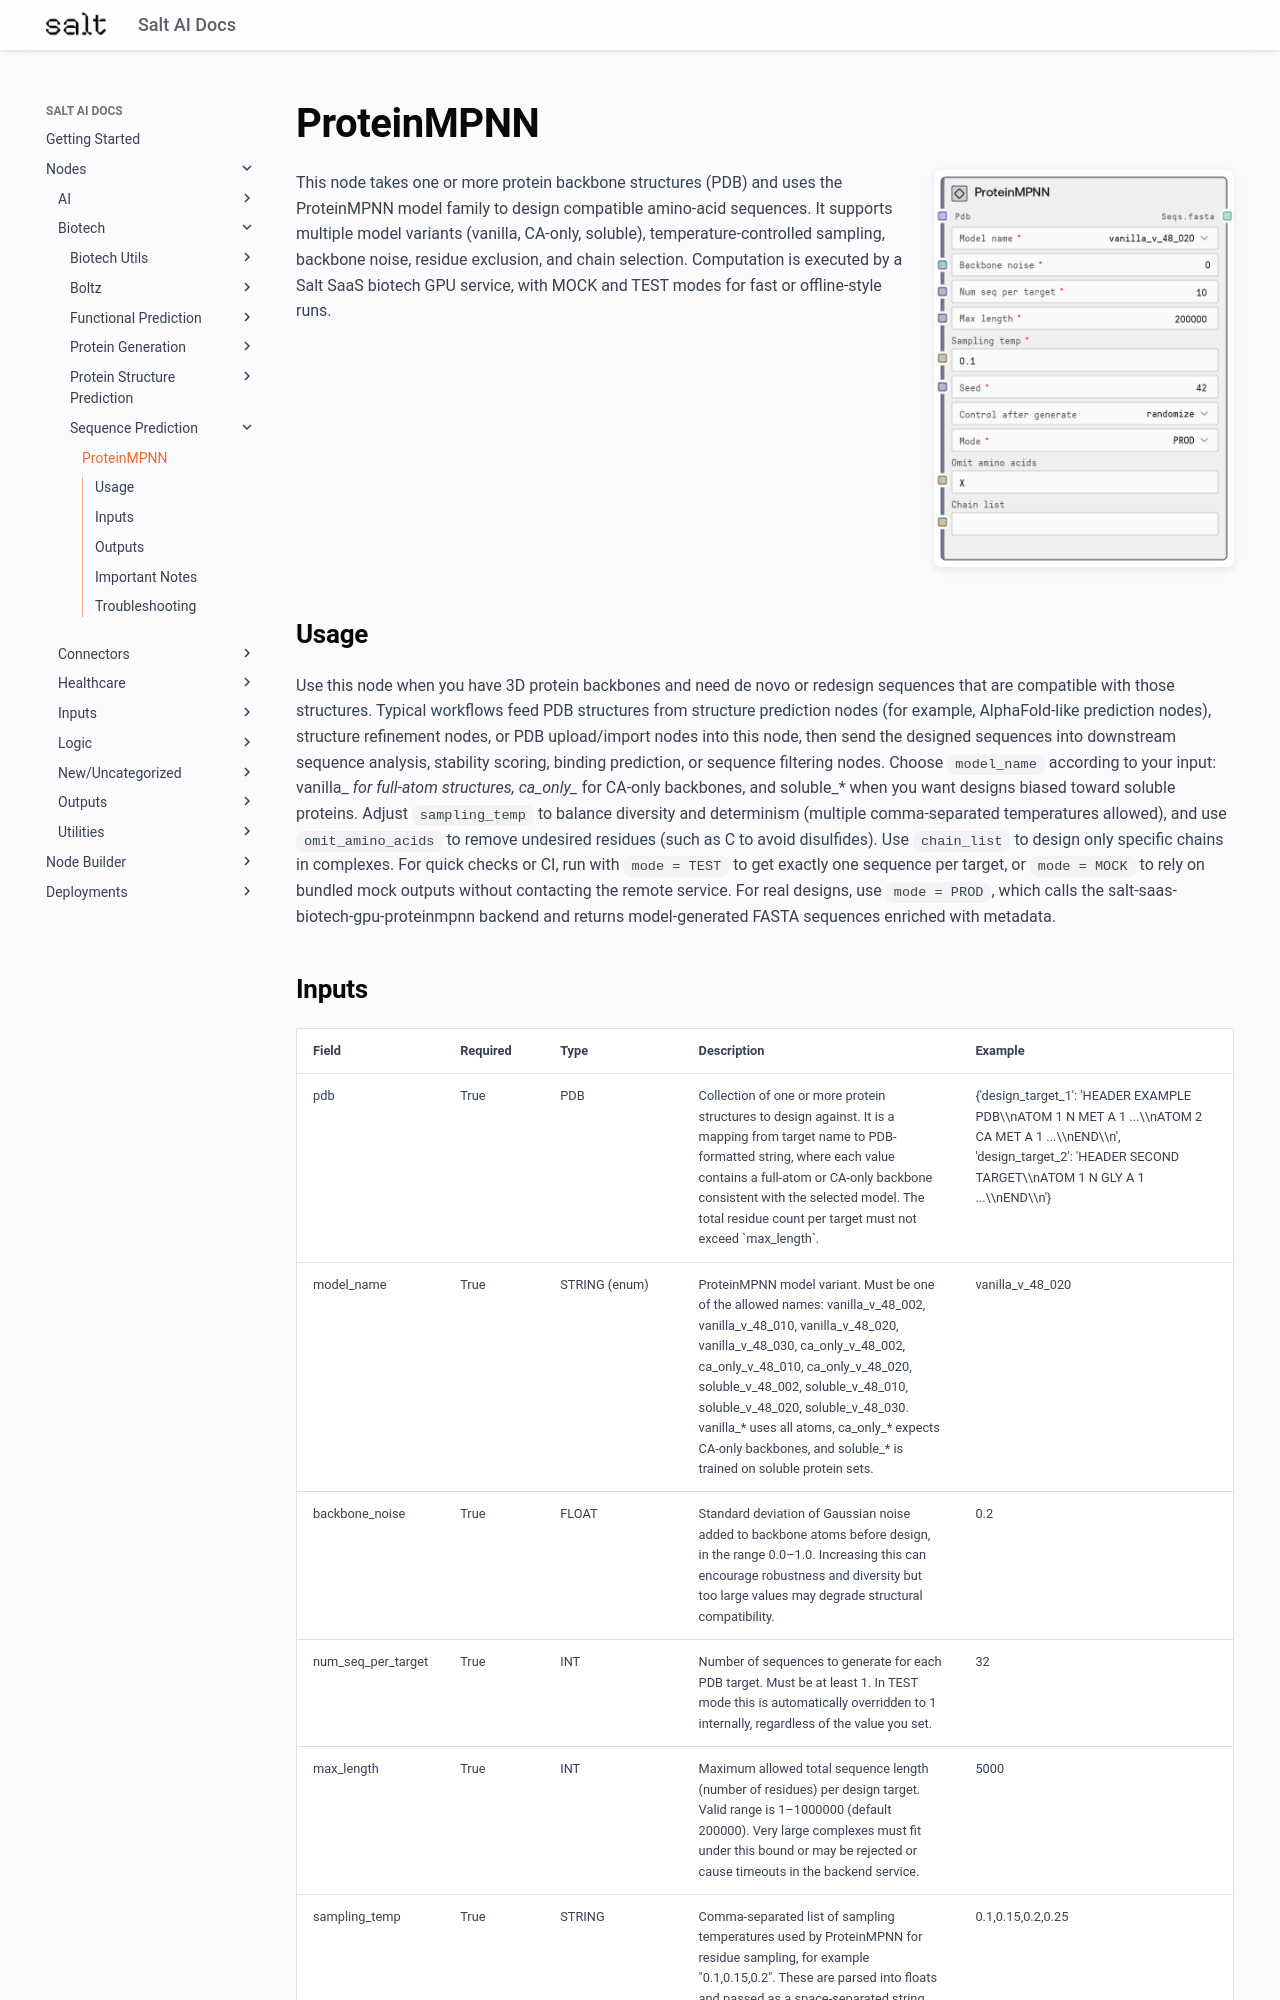

repository: get-salt-AI/SaltAI-Web-Docs · page: nodes/md/biotech/sequence-prediction/saasproteinmpnnnode/index.html · generator: mkdocs

# ProteinMPNN

<div style="display: flex; gap: 20px; align-items: flex-start; margin-bottom: 20px;">
<div style="flex: 1; min-width: 0;">

This node takes one or more protein backbone structures (PDB) and uses the ProteinMPNN model family to design compatible amino-acid sequences. It supports multiple model variants (vanilla, CA-only, soluble), temperature-controlled sampling, backbone noise, residue exclusion, and chain selection. Computation is executed by a Salt SaaS biotech GPU service, with MOCK and TEST modes for fast or offline-style runs.

</div>
<div style="flex: 0 0 300px;"><img src="../../../../images/previews/biotech/sequence-prediction/saasproteinmpnnnode.png" alt="Preview" style="width: 100%; border-radius: 8px; box-shadow: 0 2px 8px rgba(0,0,0,0.1);" /></div>
</div>

## Usage

Use this node when you have 3D protein backbones and need de novo or redesign sequences that are compatible with those structures. Typical workflows feed PDB structures from structure prediction nodes (for example, AlphaFold-like prediction nodes), structure refinement nodes, or PDB upload/import nodes into this node, then send the designed sequences into downstream sequence analysis, stability scoring, binding prediction, or sequence filtering nodes. Choose `model_name` according to your input: vanilla_* for full-atom structures, ca_only_* for CA-only backbones, and soluble_* when you want designs biased toward soluble proteins. Adjust `sampling_temp` to balance diversity and determinism (multiple comma-separated temperatures allowed), and use `omit_amino_acids` to remove undesired residues (such as C to avoid disulfides). Use `chain_list` to design only specific chains in complexes. For quick checks or CI, run with `mode = TEST` to get exactly one sequence per target, or `mode = MOCK` to rely on bundled mock outputs without contacting the remote service. For real designs, use `mode = PROD`, which calls the salt-saas-biotech-gpu-proteinmpnn backend and returns model-generated FASTA sequences enriched with metadata.
